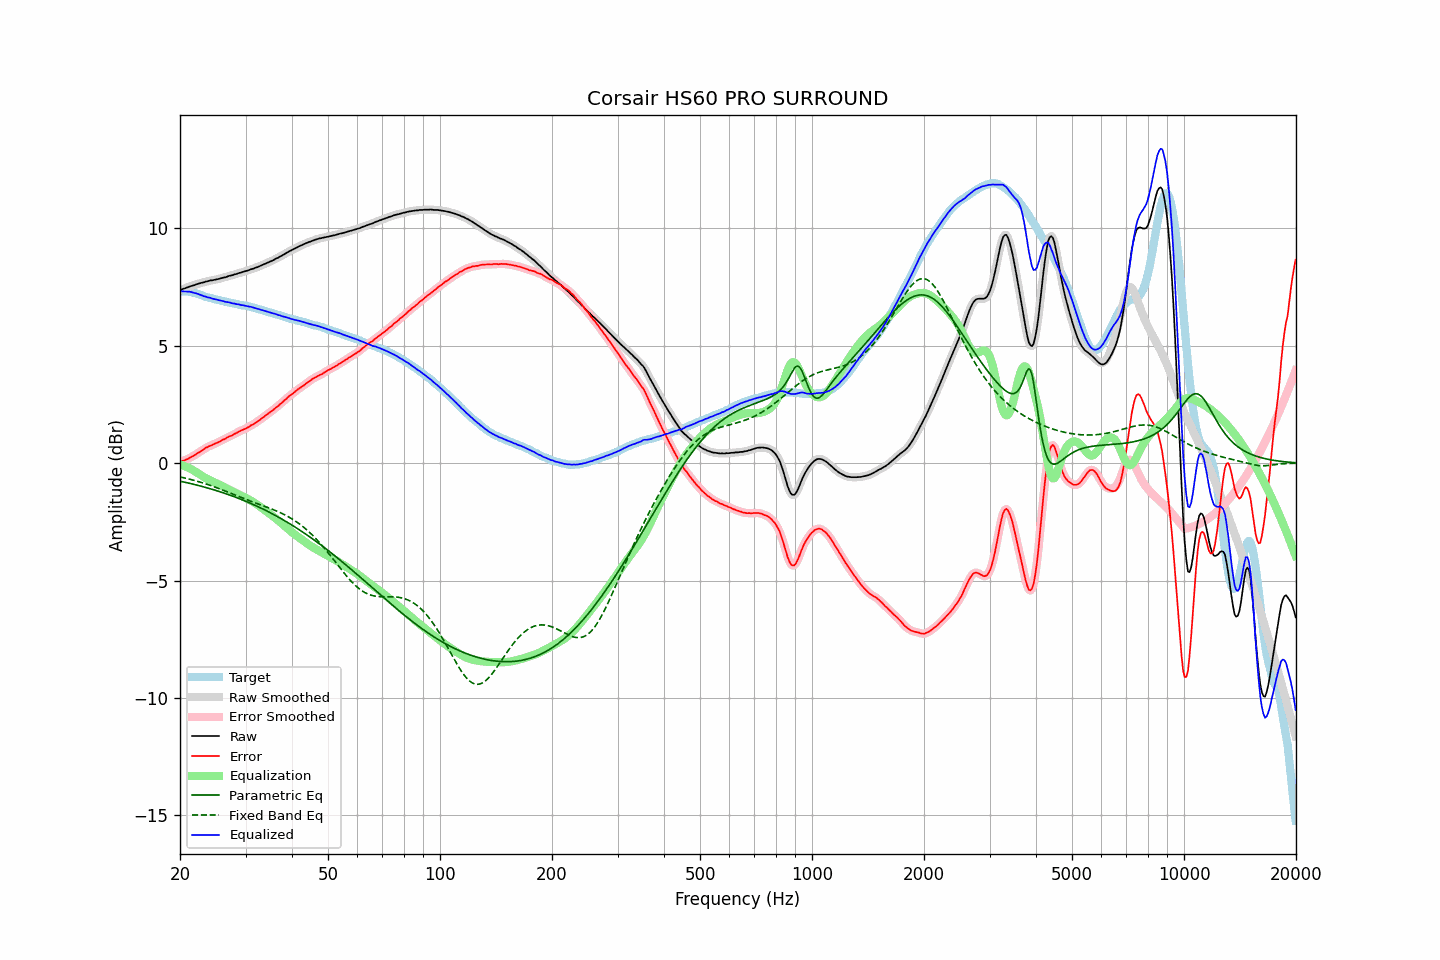

Values plotted in this chart, from the file beside it:
frequency, raw, error, smoothed, error_smoothed, equalization, parametric_eq, fixed_band_eq, equalized_raw, equalized_smoothed, target
20.00, 7.38, 0.07, 7.38, 0.07, -0.06, -0.77, -0.59, 7.32, 7.32, 7.31
20.20, 7.40, 0.09, 7.40, 0.08, -0.08, -0.78, -0.60, 7.32, 7.32, 7.31
20.40, 7.42, 0.11, 7.42, 0.10, -0.11, -0.80, -0.62, 7.31, 7.31, 7.31
20.61, 7.44, 0.13, 7.44, 0.13, -0.13, -0.81, -0.63, 7.31, 7.31, 7.31
20.81, 7.47, 0.16, 7.47, 0.15, -0.16, -0.83, -0.65, 7.31, 7.31, 7.31
21.02, 7.49, 0.18, 7.49, 0.18, -0.19, -0.84, -0.67, 7.30, 7.30, 7.31
21.23, 7.52, 0.23, 7.52, 0.22, -0.22, -0.86, -0.68, 7.30, 7.29, 7.29
21.44, 7.54, 0.26, 7.54, 0.26, -0.26, -0.88, -0.70, 7.28, 7.28, 7.28
21.66, 7.56, 0.30, 7.56, 0.30, -0.30, -0.89, -0.72, 7.26, 7.27, 7.26
21.87, 7.58, 0.34, 7.58, 0.34, -0.34, -0.91, -0.74, 7.24, 7.25, 7.24
22.09, 7.61, 0.38, 7.61, 0.38, -0.38, -0.93, -0.76, 7.23, 7.23, 7.23
22.31, 7.63, 0.43, 7.63, 0.42, -0.42, -0.94, -0.78, 7.21, 7.21, 7.20
22.54, 7.65, 0.47, 7.65, 0.47, -0.47, -0.96, -0.80, 7.18, 7.18, 7.18
22.76, 7.67, 0.51, 7.67, 0.51, -0.51, -0.98, -0.82, 7.16, 7.15, 7.16
22.99, 7.69, 0.56, 7.69, 0.56, -0.56, -1.00, -0.84, 7.13, 7.13, 7.13
23.22, 7.70, 0.60, 7.71, 0.60, -0.60, -1.02, -0.86, 7.10, 7.11, 7.10
23.45, 7.73, 0.66, 7.72, 0.64, -0.64, -1.04, -0.88, 7.09, 7.08, 7.07
23.69, 7.74, 0.68, 7.74, 0.68, -0.68, -1.05, -0.91, 7.06, 7.07, 7.06
23.92, 7.76, 0.72, 7.76, 0.72, -0.71, -1.07, -0.93, 7.05, 7.05, 7.04
24.16, 7.78, 0.75, 7.77, 0.74, -0.74, -1.09, -0.95, 7.03, 7.03, 7.03
24.40, 7.78, 0.77, 7.79, 0.77, -0.78, -1.11, -0.98, 7.00, 7.01, 7.01
24.65, 7.80, 0.81, 7.80, 0.80, -0.81, -1.14, -1.00, 6.99, 6.99, 6.99
24.89, 7.81, 0.84, 7.81, 0.84, -0.84, -1.16, -1.03, 6.97, 6.97, 6.97
25.14, 7.83, 0.87, 7.83, 0.87, -0.87, -1.18, -1.05, 6.96, 6.96, 6.96
25.39, 7.84, 0.90, 7.84, 0.90, -0.90, -1.20, -1.08, 6.94, 6.94, 6.94
25.65, 7.86, 0.93, 7.86, 0.93, -0.93, -1.22, -1.10, 6.93, 6.93, 6.93
25.91, 7.88, 0.98, 7.88, 0.97, -0.97, -1.24, -1.13, 6.91, 6.91, 6.90
26.16, 7.90, 1.01, 7.89, 1.00, -1.00, -1.27, -1.16, 6.90, 6.89, 6.89
26.43, 7.91, 1.03, 7.91, 1.04, -1.04, -1.29, -1.18, 6.87, 6.88, 6.88
26.69, 7.93, 1.08, 7.93, 1.07, -1.07, -1.31, -1.21, 6.86, 6.86, 6.85
26.96, 7.96, 1.12, 7.95, 1.11, -1.11, -1.34, -1.24, 6.85, 6.85, 6.84
27.23, 7.98, 1.15, 7.97, 1.14, -1.14, -1.36, -1.27, 6.84, 6.83, 6.83
27.50, 7.99, 1.17, 7.99, 1.17, -1.18, -1.39, -1.30, 6.81, 6.82, 6.82
27.77, 8.01, 1.21, 8.01, 1.21, -1.21, -1.41, -1.32, 6.80, 6.80, 6.80
28.05, 8.04, 1.25, 8.03, 1.24, -1.25, -1.44, -1.35, 6.79, 6.79, 6.79
28.33, 8.05, 1.28, 8.06, 1.28, -1.28, -1.46, -1.38, 6.77, 6.78, 6.77
28.62, 8.08, 1.32, 8.08, 1.32, -1.31, -1.49, -1.41, 6.76, 6.76, 6.76
28.90, 8.10, 1.36, 8.09, 1.35, -1.35, -1.52, -1.43, 6.75, 6.75, 6.74
29.19, 8.11, 1.39, 8.12, 1.39, -1.38, -1.54, -1.46, 6.73, 6.74, 6.72
29.48, 8.14, 1.42, 8.14, 1.42, -1.42, -1.57, -1.49, 6.72, 6.72, 6.72
29.78, 8.16, 1.45, 8.16, 1.45, -1.45, -1.60, -1.52, 6.71, 6.71, 6.71
30.08, 8.18, 1.48, 8.18, 1.48, -1.48, -1.63, -1.54, 6.70, 6.70, 6.70
30.38, 8.20, 1.52, 8.20, 1.51, -1.52, -1.66, -1.57, 6.68, 6.68, 6.68
30.68, 8.22, 1.55, 8.22, 1.56, -1.55, -1.68, -1.60, 6.67, 6.67, 6.67
30.99, 8.25, 1.61, 8.24, 1.60, -1.59, -1.71, -1.62, 6.66, 6.65, 6.64
31.30, 8.27, 1.64, 8.27, 1.63, -1.63, -1.74, -1.65, 6.64, 6.64, 6.63
31.61, 8.29, 1.67, 8.29, 1.67, -1.68, -1.77, -1.67, 6.61, 6.62, 6.62
31.93, 8.32, 1.72, 8.32, 1.72, -1.72, -1.81, -1.70, 6.60, 6.60, 6.60
32.24, 8.34, 1.77, 8.34, 1.76, -1.77, -1.84, -1.72, 6.57, 6.58, 6.57
32.57, 8.37, 1.82, 8.37, 1.81, -1.81, -1.87, -1.75, 6.56, 6.56, 6.55
32.89, 8.40, 1.86, 8.40, 1.86, -1.86, -1.90, -1.77, 6.54, 6.54, 6.54
33.22, 8.43, 1.92, 8.43, 1.91, -1.91, -1.93, -1.80, 6.52, 6.52, 6.51
33.55, 8.46, 1.96, 8.46, 1.96, -1.96, -1.97, -1.82, 6.50, 6.50, 6.50
33.89, 8.49, 2.02, 8.49, 2.01, -2.01, -2.00, -1.85, 6.48, 6.48, 6.47
34.23, 8.52, 2.07, 8.52, 2.06, -2.06, -2.04, -1.87, 6.46, 6.46, 6.45
34.57, 8.55, 2.12, 8.55, 2.12, -2.11, -2.07, -1.90, 6.43, 6.43, 6.43
34.92, 8.58, 2.17, 8.58, 2.17, -2.17, -2.11, -1.93, 6.41, 6.41, 6.41
35.27, 8.61, 2.22, 8.61, 2.22, -2.22, -2.14, -1.95, 6.39, 6.39, 6.39
35.62, 8.64, 2.27, 8.64, 2.27, -2.27, -2.18, -1.98, 6.37, 6.37, 6.37
35.97, 8.68, 2.33, 8.68, 2.32, -2.32, -2.22, -2.01, 6.36, 6.35, 6.35
... 635 more rows
